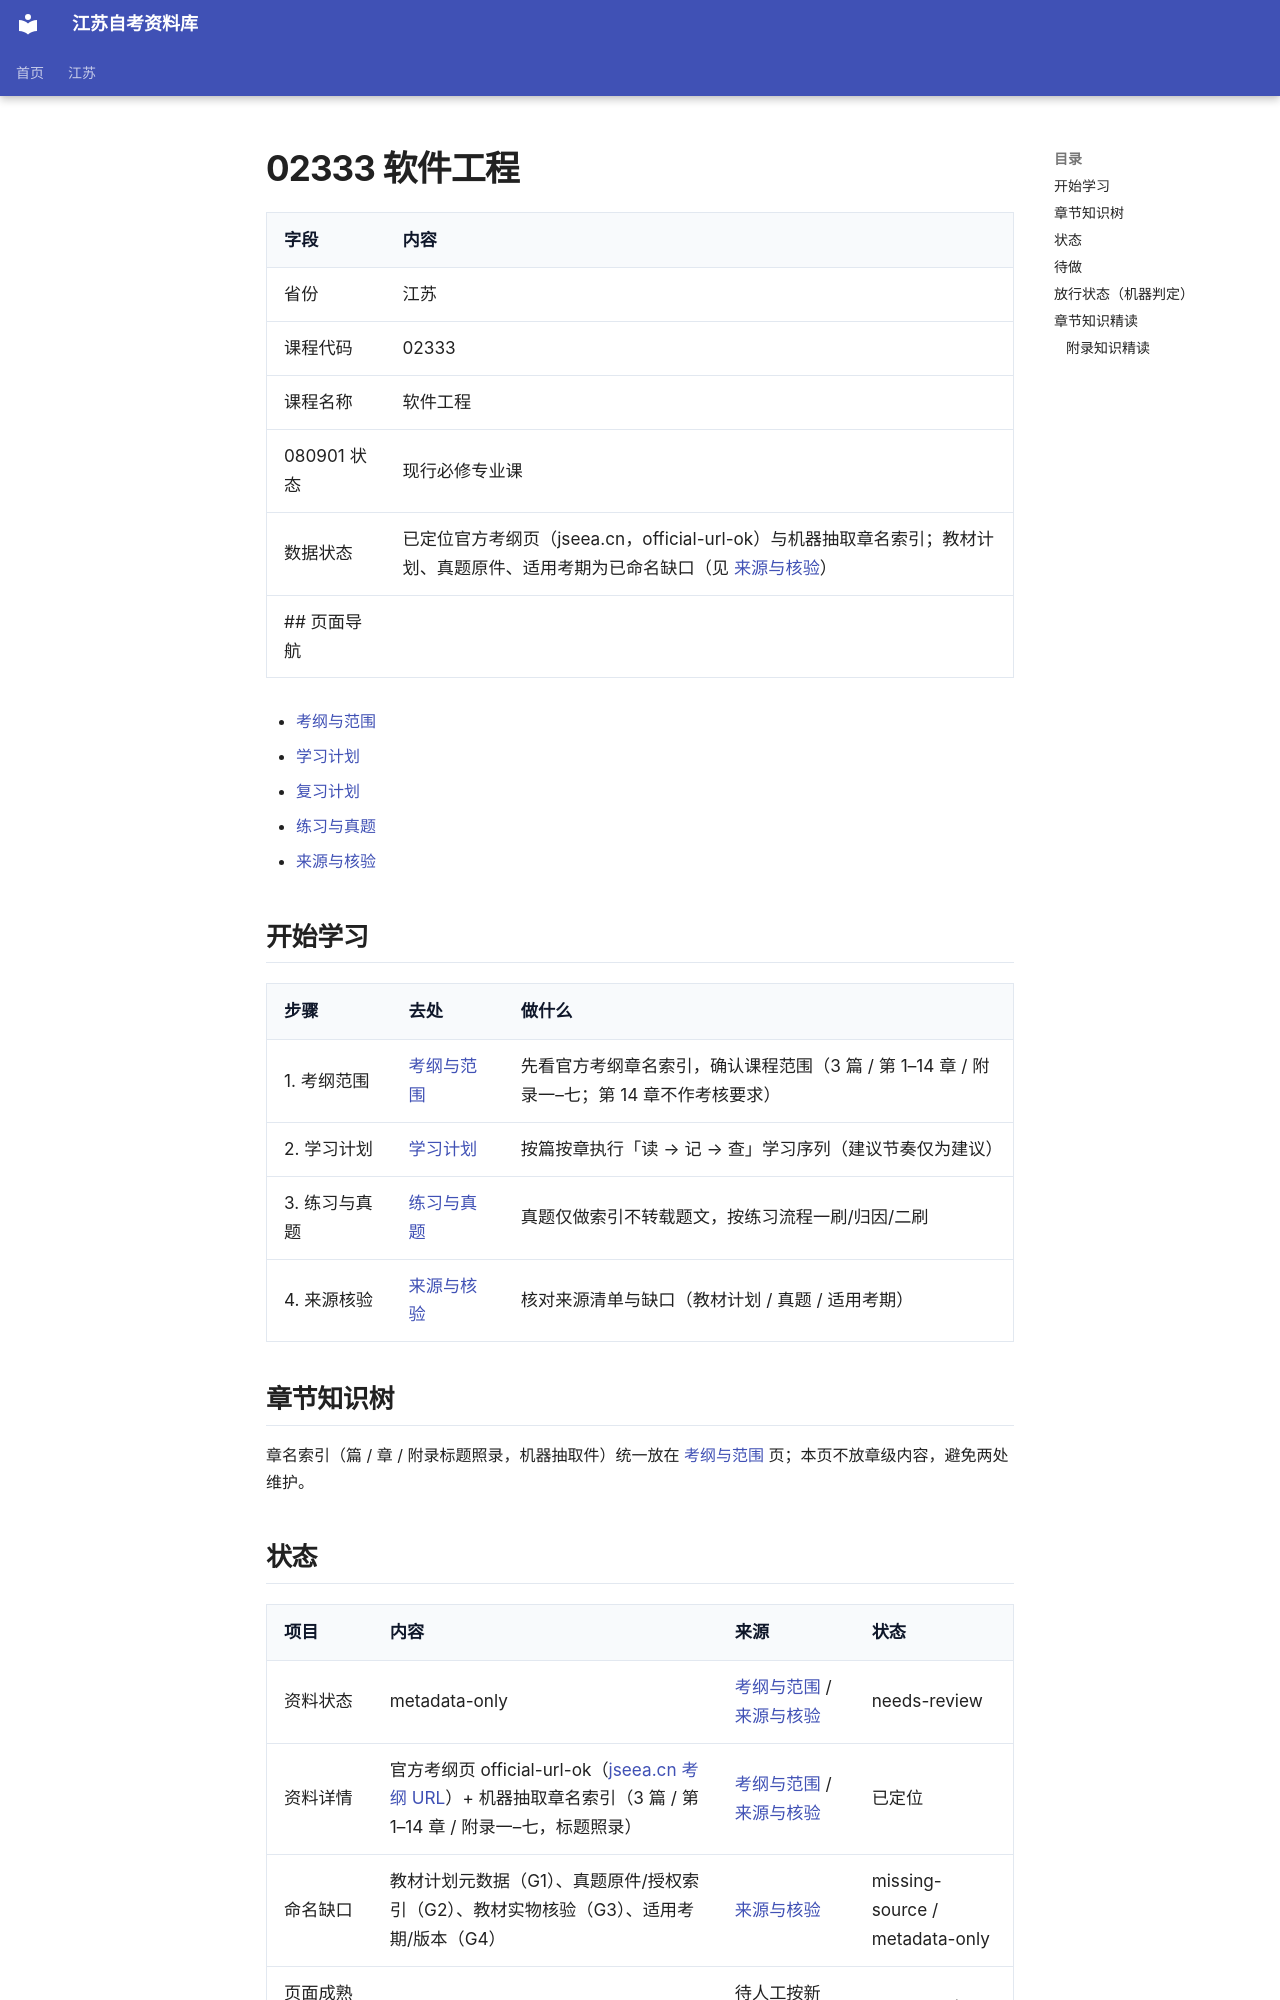

repository: SuperCatQR/jiangsu-zikao-aio · page: jiangsu/courses/02333/index.html · generator: mkdocs

---
lifecycle: draft
completeness: metadata-only
status: draft
---
<!-- generated by scripts/build-course-content.py; do not edit -->
# 02333 软件工程

| 字段 | 内容 |
| --- | --- |
| 省份 | 江苏 |
| 课程代码 | 02333 |
| 课程名称 | 软件工程 |
| 080901 状态 | 现行必修专业课 |
| 数据状态 | 已定位官方考纲页（jseea.cn，official-url-ok）与机器抽取章名索引；教材计划、真题原件、适用考期为已命名缺口（见 [来源与核验](sources.md)） |
## 页面导航

- [考纲与范围](syllabus.md)
- [学习计划](plan.md)
- [复习计划](review.md)
- [练习与真题](practice.md)
- [来源与核验](sources.md)

## 开始学习

| 步骤 | 去处 | 做什么 |
| --- | --- | --- |
| 1. 考纲范围 | [考纲与范围](syllabus.md) | 先看官方考纲章名索引，确认课程范围（3 篇 / 第 1–14 章 / 附录一–七；第 14 章不作考核要求） |
| 2. 学习计划 | [学习计划](plan.md) | 按篇按章执行「读 → 记 → 查」学习序列（建议节奏仅为建议） |
| 3. 练习与真题 | [练习与真题](practice.md) | 真题仅做索引不转载题文，按练习流程一刷/归因/二刷 |
| 4. 来源核验 | [来源与核验](sources.md) | 核对来源清单与缺口（教材计划 / 真题 / 适用考期） |

## 章节知识树

章名索引（篇 / 章 / 附录标题照录，机器抽取件）统一放在 [考纲与范围](syllabus.md) 页；本页不放章级内容，避免两处维护。

## 状态

| 项目 | 内容 | 来源 | 状态 |
| --- | --- | --- | --- |
| 资料状态 | metadata-only | [考纲与范围](syllabus.md) / [来源与核验](sources.md) | needs-review |
| 资料详情 | 官方考纲页 official-url-ok（[jseea.cn 考纲 URL](https://www.jseea.cn/webfile/selflearning_jcdg/2025-01-15/7285132780508286976.html)）+ 机器抽取章名索引（3 篇 / 第 1–14 章 / 附录一–七，标题照录） | [考纲与范围](syllabus.md) / [来源与核验](sources.md) | 已定位 |
| 命名缺口 | 教材计划元数据（G1）、真题原件/授权索引（G2）、教材实物核验（G3）、适用考期/版本（G4） | [来源与核验](sources.md) | missing-source / metadata-only |
| 页面成熟度 | red | 待人工按新模板校对 | needs-review |

## 待做

- 建立需求、设计、测试、维护、项目管理专题索引。

<!-- derived:begin id=release-status -->
